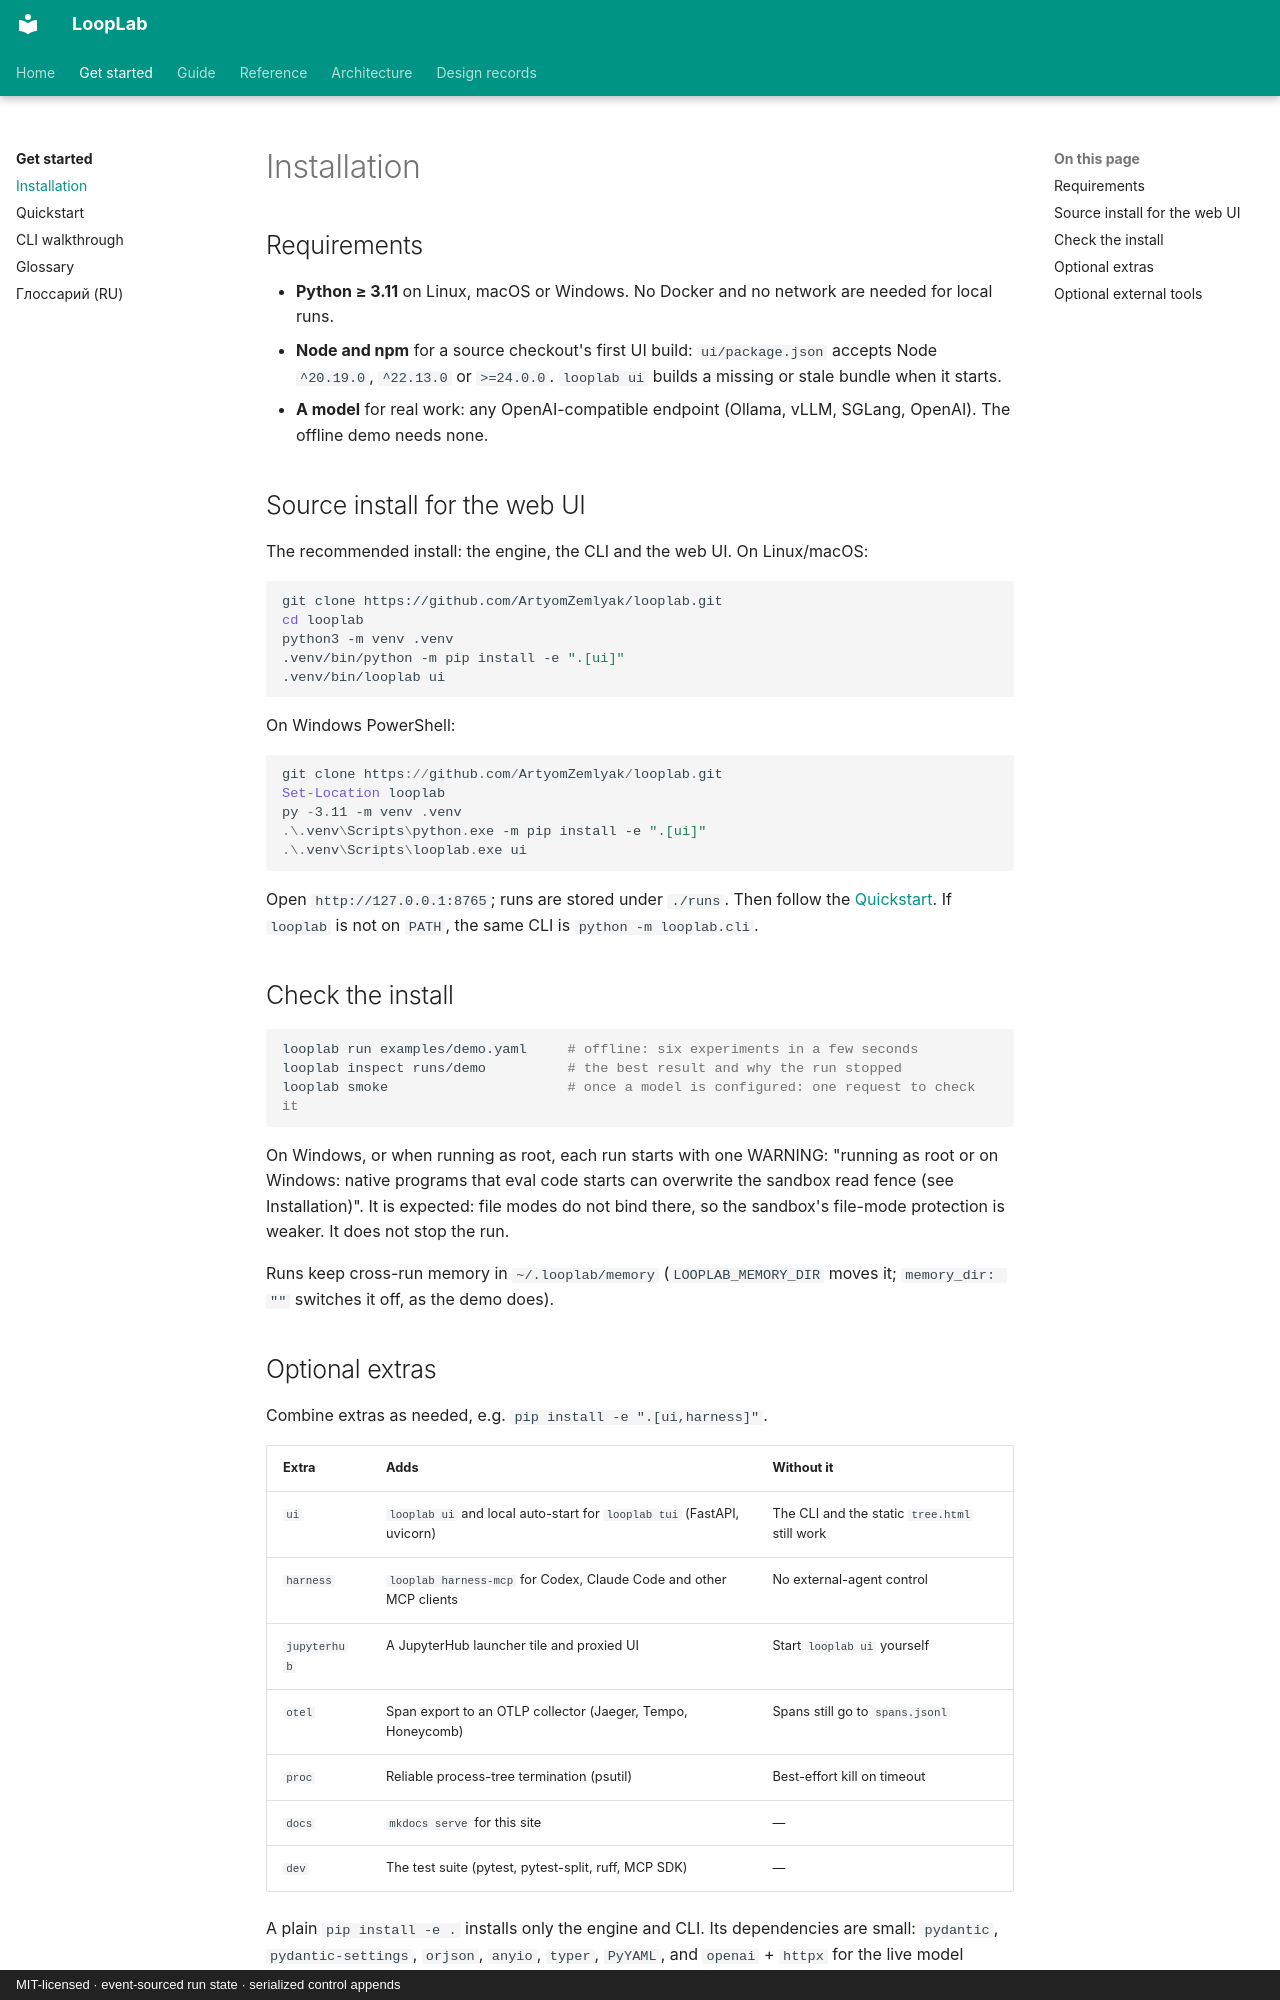

repository: ArtyomZemlyak/looplab · page: guide/installation/index.html · generator: mkdocs · copyright: MIT-licensed · event-sourced run state · serialized control appends

# Installation

## Requirements

- **Python ≥ 3.11** on Linux, macOS or Windows. No Docker and no network are needed for local runs.
- **Node and npm** for a source checkout's first UI build: `ui/package.json` accepts Node `^20.19.0`,
  `^22.13.0` or `>=24.0.0`. `looplab ui` builds a missing or stale bundle when it starts.
- **A model** for real work: any OpenAI-compatible endpoint (Ollama, vLLM, SGLang, OpenAI). The
  offline demo needs none.

## Source install for the web UI

The recommended install: the engine, the CLI and the web UI. On Linux/macOS:

```bash
git clone https://github.com/ArtyomZemlyak/looplab.git
cd looplab
python3 -m venv .venv
.venv/bin/python -m pip install -e ".[ui]"
.venv/bin/looplab ui
```

On Windows PowerShell:

```powershell
git clone https://github.com/ArtyomZemlyak/looplab.git
Set-Location looplab
py -3.11 -m venv .venv
.\.venv\Scripts\python.exe -m pip install -e ".[ui]"
.\.venv\Scripts\looplab.exe ui
```

Open `http://127.0.0.1:8765`; runs are stored under `./runs`. Then follow the
[Quickstart](quickstart.md#assistant-in-the-web-ui). If `looplab` is not on `PATH`, the same CLI is
`python -m looplab.cli`.

## Check the install

```bash
looplab run examples/demo.yaml     # offline: six experiments in a few seconds
looplab inspect runs/demo          # the best result and why the run stopped
looplab smoke                      # once a model is configured: one request to check it
```

On Windows, or when running as root, each run starts with one WARNING:
"running as root or on Windows: native programs that eval code starts can overwrite the sandbox read
fence (see Installation)". It is expected: file modes do not bind there, so the sandbox's file-mode
protection is weaker. It does not stop the run.

Runs keep cross-run memory in `~/.looplab/memory` (`LOOPLAB_MEMORY_DIR` moves it; `memory_dir: ""`
switches it off, as the demo does).
